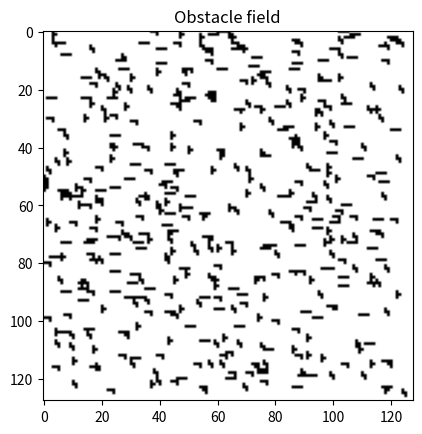

The matplotlib source for this figure:
import numpy as np
import random
import matplotlib.pyplot as plt

np.random.seed(100)

def put_tetromino(grid, random_x_index, random_y_index, random_tetromino_index):
    if(random_tetromino_index==1):
        grid[random_x_index][random_y_index] = 1
        grid[random_x_index][random_y_index+1] = 1
        grid[random_x_index][random_y_index+2] = 1
        grid[random_x_index][random_y_index+3] = 1

    elif(random_tetromino_index==2):
        grid[random_x_index][random_y_index] = 1
        grid[random_x_index][random_y_index+1] = 1
        grid[random_x_index][random_y_index+2] = 1
        grid[random_x_index+1][random_y_index+2] = 1
        
    elif(random_tetromino_index==3):
        grid[random_x_index][random_y_index] = 1
        grid[random_x_index+1][random_y_index] = 1
        grid[random_x_index+1][random_y_index+1] = 1
        grid[random_x_index+2][random_y_index+1] = 1

    else:
        grid[random_x_index][random_y_index] = 1
        grid[random_x_index+1][random_y_index] = 1
        grid[random_x_index+2][random_y_index] = 1
        grid[random_x_index+1][random_y_index+1] = 1

    return grid

def get_curr_coverage(updated_grid,grid_size):
    no_of_black_pixels = 0
    for i in range(grid_size):
        for j in range(grid_size):
            if(updated_grid[i][j]==1):
                no_of_black_pixels+=1
    curr_coverage = no_of_black_pixels/(grid_size*grid_size)

    return curr_coverage

def make_obstacle_field(grid_size,coverage):
    grid = np.zeros((grid_size,grid_size))

    curr_coverage = 0
    des_coverage = coverage/100

    while(curr_coverage<des_coverage):
        random_x_index = random.randint(0, grid_size-4)
        random_y_index = random.randint(0, grid_size-4)

        random_tetromino_index = random.randint(1,4)

        updated_grid = put_tetromino(grid, random_x_index, random_y_index, random_tetromino_index)

        curr_coverage = get_curr_coverage(updated_grid,grid_size)

    return grid

if __name__=='__main__':
    grid_size = 128
    coverage = 10

    grid = make_obstacle_field(grid_size,coverage)

    plt.title("Obstacle field")
    plt.imshow(grid,cmap='gray_r')
    plt.show()








